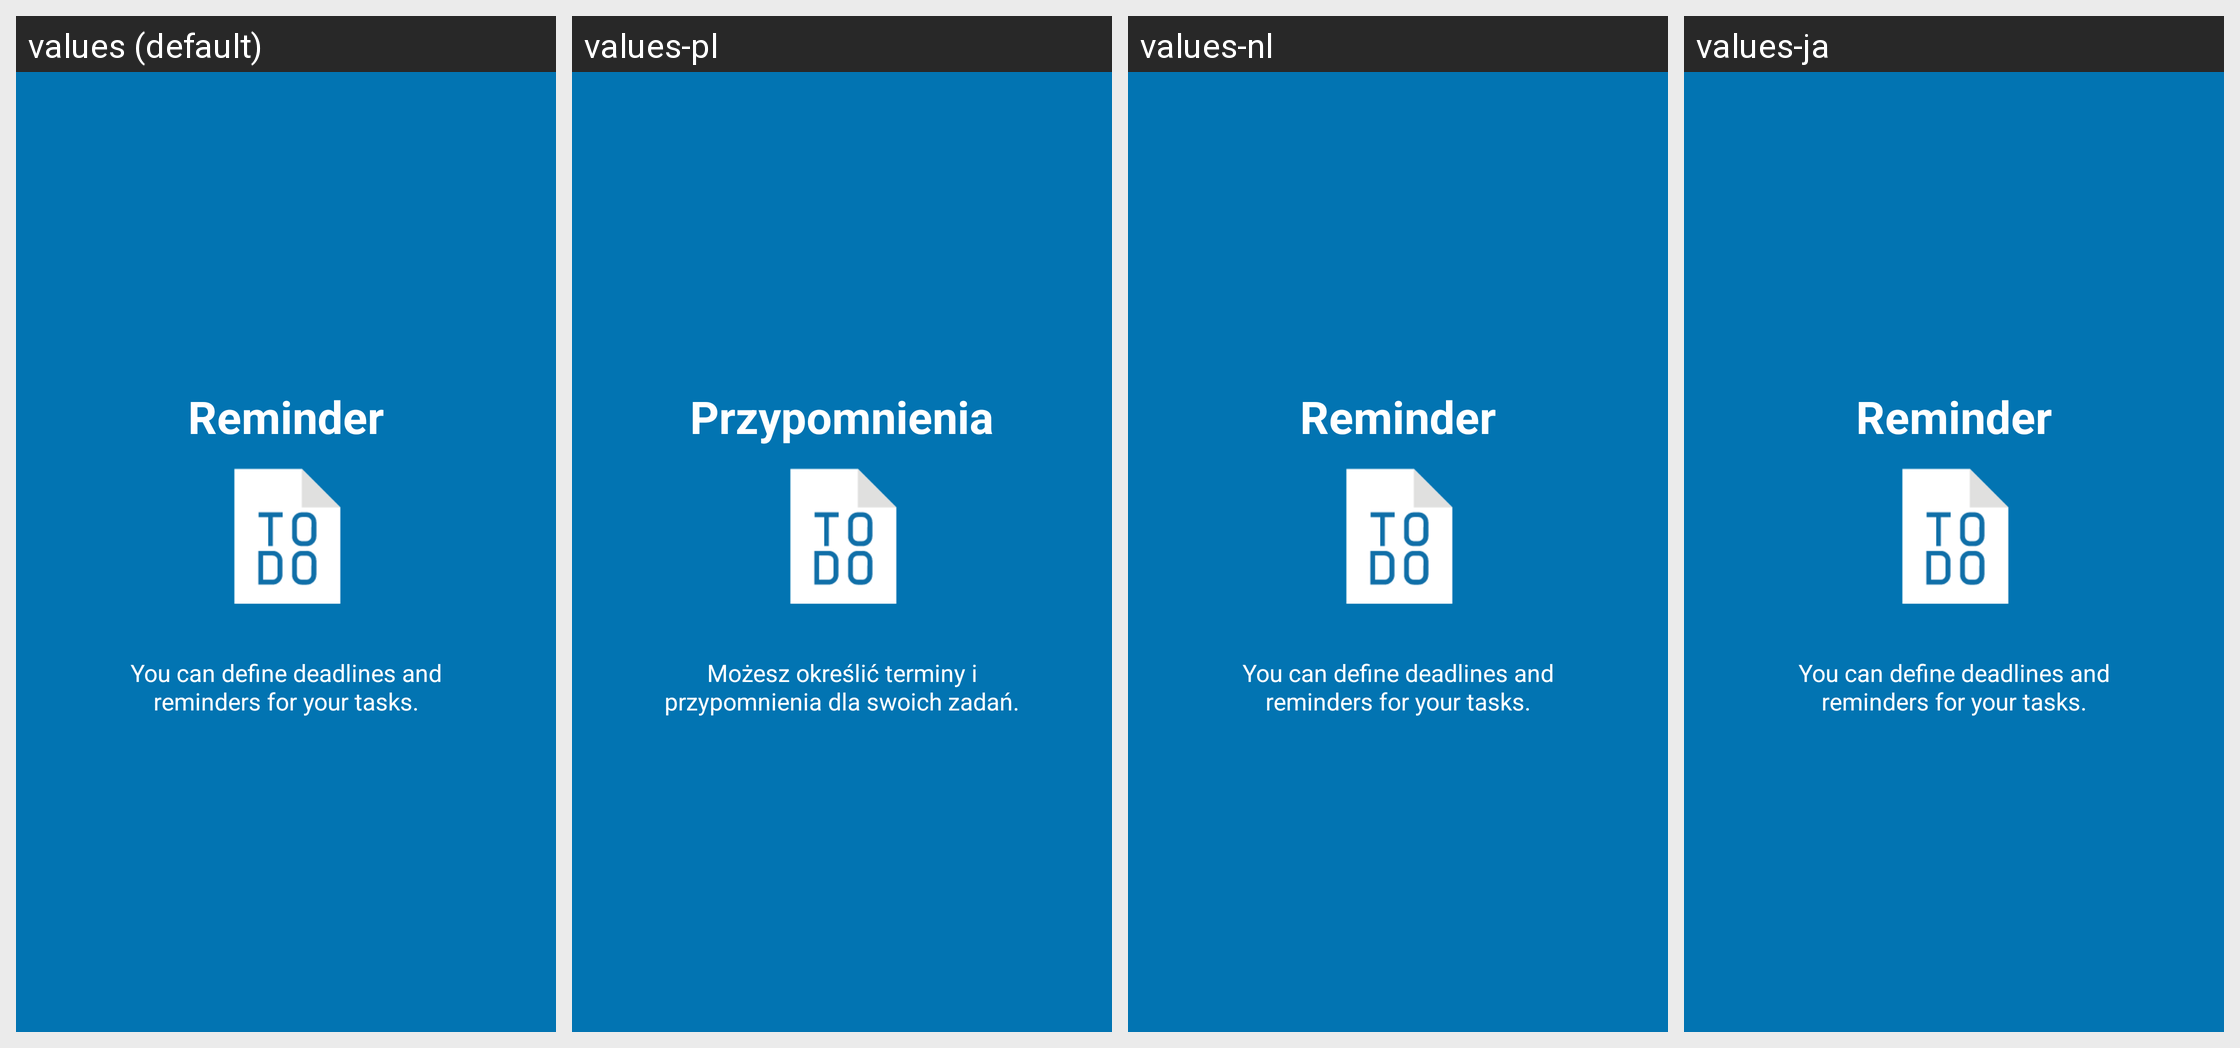

Strings drawn on this Android screen and how each of the app's shown locales translates them:
Android screen res/layout/tutorial_slide3.xml rendered under 4 locales, left to right: values (default), values-pl, values-nl, values-ja. Device: Nexus 5 (rendered at 1080×1920; each locale shown at half size, 540×960, under a caption strip naming it); theme AppTheme.
Other locales in the repository, not shown: values-de, values-es, values-et, values-fr, values-iw, values-pt, values-pt-rBR, values-ru, values-zh-rTW.
Strings drawn on this screen, with the default value and each locale's value (text and hints the layout hard-codes, and strings that could not be matched under every locale, appear in the picture but are not listed):

slide3_heading
  values: Reminder
  values-pl: Przypomnienia
  values-nl: Reminder  [not translated; the default value is used]
  values-ja: Reminder  [not translated; the default value is used]

slide3_text
  values: You can define deadlines and reminders for your tasks.
  values-pl: Możesz określić terminy i przypomnienia dla swoich zadań.
  values-nl: You can define deadlines and reminders for your tasks.  [not translated; the default value is used]
  values-ja: You can define deadlines and reminders for your tasks.  [not translated; the default value is used]
